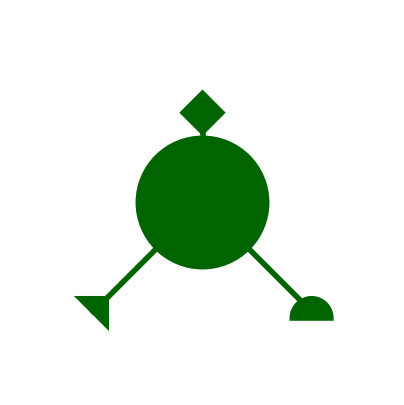
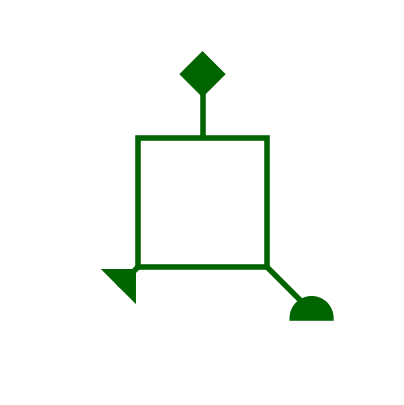
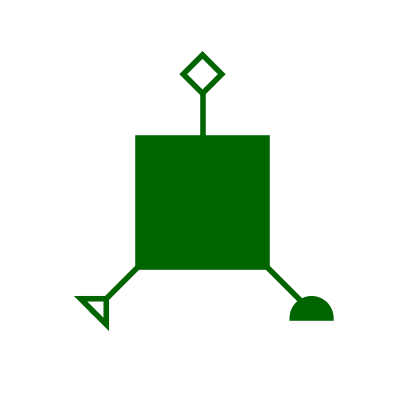
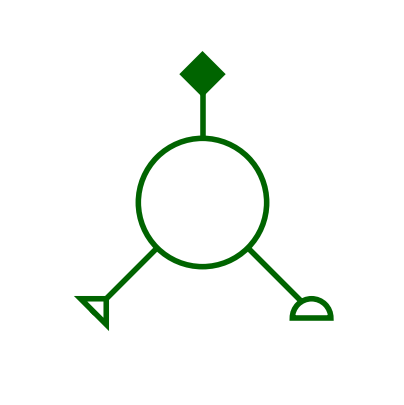
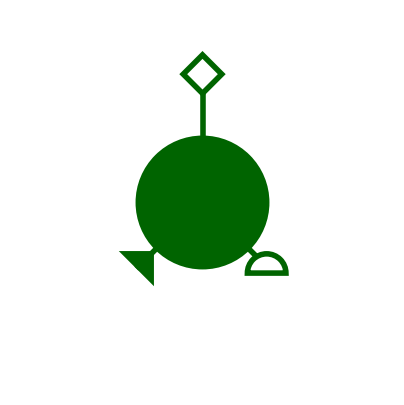
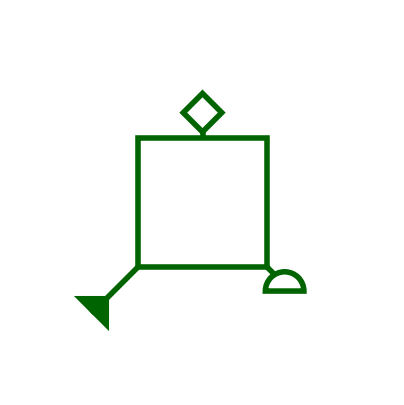
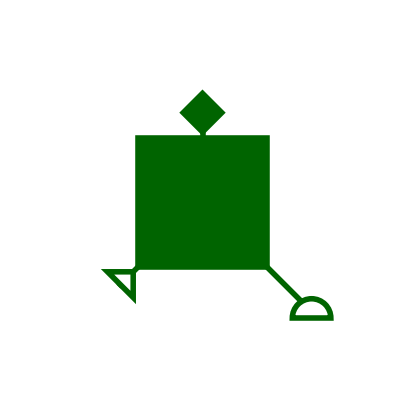
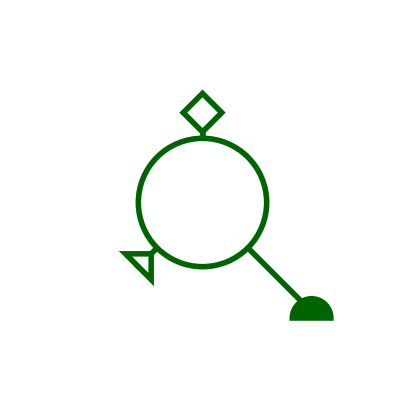

Source code (Python) for these figures, in order:
# %%
import matplotlib.pyplot as plt
import matplotlib.patches as patches

# %%
def draw_figure(
	body_shape="circle",  # "circle" or "square"
	body_fill="darkgreen",  # "white" or "darkgreen"
	line_lengths=(1, 1, 1),
	synapse_fills=("darkgreen", "white", "darkgreen"),
	line_thickness=4,
	line_color="darkgreen",
	body_edge_color="darkgreen",
	synapse_edge_color="darkgreen"
):
	# Create figure and axis
	fig, ax = plt.subplots(figsize=(5, 5))
	ax.set_aspect('equal')
	ax.axis('off')
	ax.set_facecolor('white')

	# Define fixed plot limits for consistency
	plot_limit = 3
	ax.set_xlim(-plot_limit, plot_limit)
	ax.set_ylim(-plot_limit, plot_limit)

  # Position synapses
	synapse_positions = [
		(0, 1+line_lengths[0]),  # Top synapse (diamond)
		(-1-line_lengths[1]*0.7, -1-line_lengths[1]*0.7),  # Bottom-left synapse (triangle)
		(1+line_lengths[2]*0.7, -1-line_lengths[2]*0.7),  # Bottom-right synapse (half-circle)
	]

	# Draw lines connecting to synapses
	for (x, y) in synapse_positions:
		ax.plot([0, x], [0, y], color=line_color, lw=line_thickness)

	# Draw the main body (circle or square) **after** the lines
	if body_shape == "circle":
		body = patches.Circle((0, 0), 1, facecolor=body_fill, edgecolor=body_edge_color, linewidth=line_thickness, zorder=3)
	elif body_shape == "square":
		body = patches.Rectangle((-1, -1), 2, 2, facecolor=body_fill, edgecolor=body_edge_color, linewidth=line_thickness, zorder=3)
	ax.add_patch(body)

	# Draw synapses
	for (x, y), fill, shape in zip(
		synapse_positions,
		synapse_fills,
		["diamond", "triangle", "semicircle"]
	):
		facecolor = fill
		if shape == "diamond":
			diamond = patches.Polygon(
				[(x, y + 0.3), (x + 0.3, y), (x, y - 0.3), (x - 0.3, y)],
				closed=True,
				facecolor=facecolor,
				edgecolor=synapse_edge_color,
				linewidth=line_thickness,
				zorder=2
			)
			ax.add_patch(diamond)
		elif shape == "triangle":
			triangle = patches.Polygon(
				[(x+0.2, y+0.2), (x-0.2, y+0.2), (x+0.2, y-0.2)],
				closed=True,
				facecolor=facecolor,
				edgecolor=synapse_edge_color,
				linewidth=line_thickness,
				zorder=2
			)
			ax.add_patch(triangle)
		elif shape == "semicircle":
			semicircle = patches.Wedge(
				(x, y-0.1), # Center
				r=0.3, # Radius
				theta1=0,  # Starting angle (0 degrees)
				theta2=180,  # Ending angle (180 degrees)
				facecolor=facecolor,
				edgecolor=synapse_edge_color,
				linewidth=line_thickness,
				zorder=2
			)
			ax.add_patch(semicircle)

	return plt

# # Example usage
# test = draw_figure(
# 	body_shape="square",
# 	body_fill="white",
# 	line_lengths=(0.4, 0.4, 0.4),
# 	synapse_fills=("white", "darkgreen", "white")
# )
# test.show()

#
def draw_boolean_features(feat_arr=[1, 1, 1, 1, 1, 1, 1, 1]):
	body_shape = "circle" if feat_arr[0] == 1 else "square"
	body_fill = "darkgreen" if feat_arr[1] == 1 else "white"
	top_line = 1 if feat_arr[2] == 1 else 0.4
	left_line = 1 if feat_arr[3] == 1 else 0 if body_shape == "circle" else 0.4
	right_line = 1 if feat_arr[4] == 1 else 0 if body_shape == "circle" else 0.4
	top_fill = "darkgreen" if feat_arr[5] == 1 else "white"
	left_fill = "darkgreen" if feat_arr[6] == 1 else "white"
	right_fill = "darkgreen" if feat_arr[7] == 1 else "white"

	figure = draw_figure(
    body_shape=body_shape,
    body_fill=body_fill,
    line_lengths=(top_line, left_line, right_line),
    synapse_fills=(top_fill, left_fill, right_fill)
  )

	figure_name = ''.join([str(i) for i in feat_arr])
	figure.savefig(figure_name, dpi=300, bbox_inches="tight", pad_inches=0.1)
	figure.show()

# %% maximalist
draw_boolean_features([1, 1, 0, 1, 1, 1, 1, 1])
draw_boolean_features([0, 0, 1, 0, 1, 1, 1, 1])
draw_boolean_features([0, 1, 1, 1, 1, 0, 0, 1])
draw_boolean_features([1, 0, 1, 1, 1, 1, 0, 0])

# minimalist
draw_boolean_features([1, 1, 1, 0, 0, 0, 1, 0])
draw_boolean_features([0, 0, 0, 1, 0, 0, 1, 0])
draw_boolean_features([0, 1, 0, 0, 1, 1, 0, 0])
draw_boolean_features([1, 0, 0, 0, 1, 0, 0, 1])

# %%
